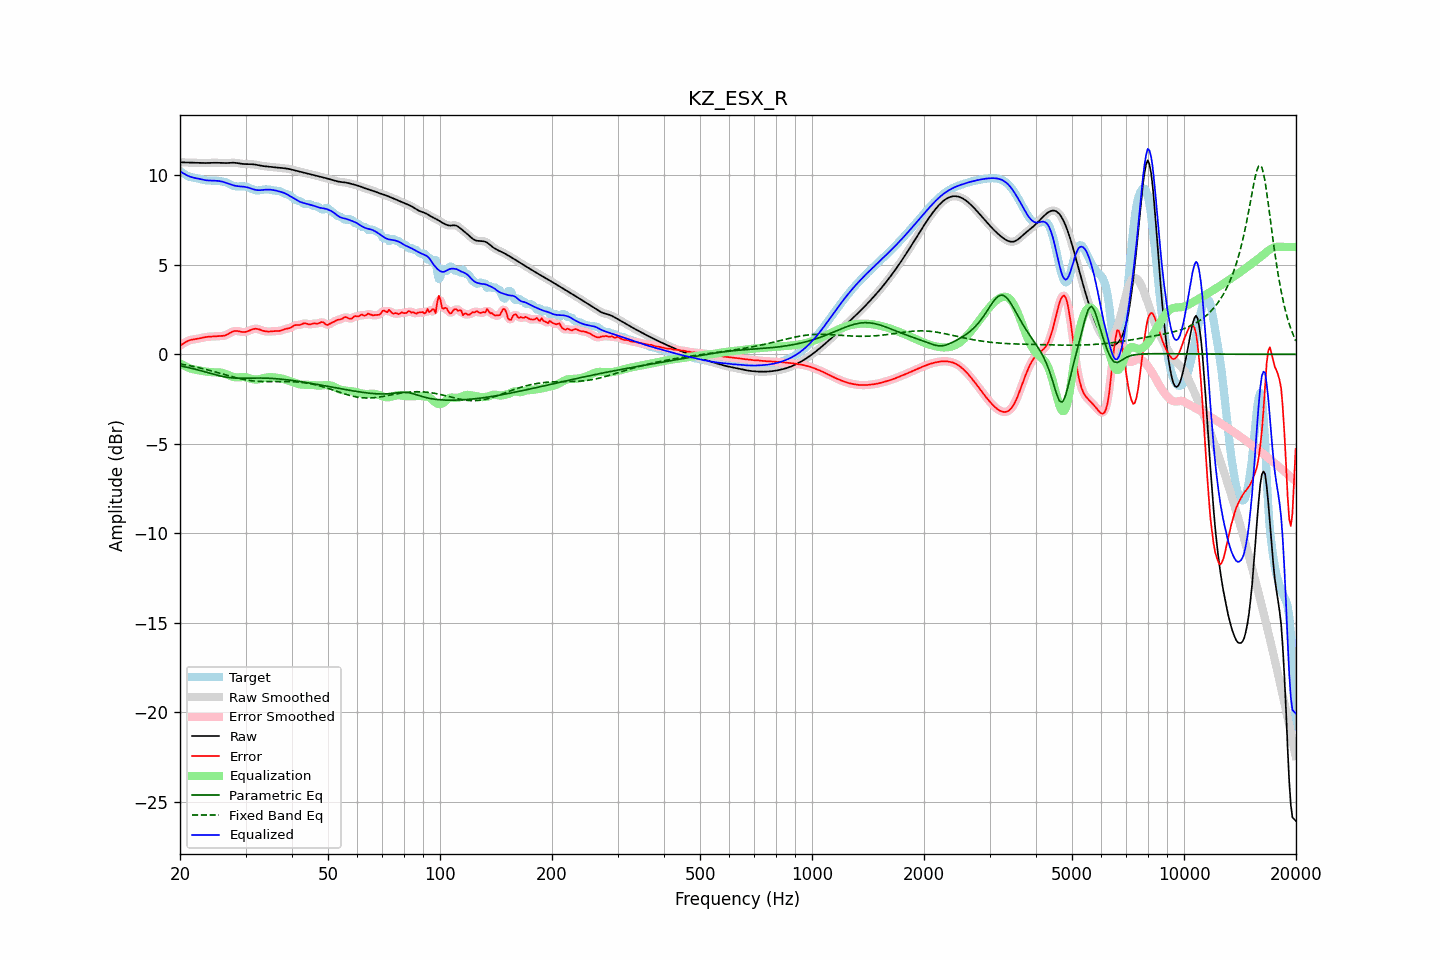

Data behind this chart, as committed beside it:
frequency, raw, error, smoothed, error_smoothed, equalization, parametric_eq, fixed_band_eq, equalized_raw, equalized_smoothed, target
20.00, 10.73, 0.48, 10.73, 0.48, -0.49, -0.64, -0.54, 10.23, 10.23, 10.24
20.20, 10.73, 0.54, 10.73, 0.54, -0.55, -0.66, -0.55, 10.17, 10.17, 10.18
20.40, 10.72, 0.60, 10.72, 0.60, -0.60, -0.68, -0.57, 10.12, 10.12, 10.12
20.61, 10.72, 0.66, 10.72, 0.66, -0.65, -0.70, -0.58, 10.07, 10.07, 10.06
20.81, 10.72, 0.71, 10.72, 0.71, -0.70, -0.71, -0.60, 10.02, 10.02, 10.00
21.02, 10.71, 0.76, 10.71, 0.76, -0.74, -0.73, -0.62, 9.97, 9.97, 9.96
21.23, 10.71, 0.79, 10.71, 0.79, -0.77, -0.75, -0.63, 9.94, 9.94, 9.92
21.44, 10.71, 0.81, 10.71, 0.81, -0.81, -0.78, -0.65, 9.90, 9.90, 9.90
21.66, 10.71, 0.83, 10.71, 0.83, -0.83, -0.80, -0.67, 9.88, 9.88, 9.88
21.87, 10.70, 0.84, 10.70, 0.84, -0.85, -0.82, -0.69, 9.86, 9.86, 9.86
22.09, 10.70, 0.85, 10.70, 0.86, -0.86, -0.84, -0.71, 9.84, 9.84, 9.85
22.31, 10.70, 0.87, 10.70, 0.87, -0.88, -0.87, -0.73, 9.82, 9.82, 9.83
22.54, 10.69, 0.89, 10.69, 0.89, -0.90, -0.89, -0.75, 9.80, 9.80, 9.81
22.76, 10.69, 0.91, 10.69, 0.91, -0.91, -0.91, -0.77, 9.78, 9.78, 9.78
22.99, 10.69, 0.93, 10.69, 0.93, -0.93, -0.94, -0.79, 9.76, 9.76, 9.76
23.22, 10.69, 0.95, 10.69, 0.95, -0.94, -0.96, -0.82, 9.74, 9.74, 9.74
23.45, 10.69, 0.97, 10.69, 0.97, -0.96, -0.99, -0.84, 9.73, 9.73, 9.72
23.69, 10.69, 0.98, 10.69, 0.98, -0.97, -1.01, -0.86, 9.72, 9.72, 9.71
23.92, 10.69, 0.99, 10.69, 0.99, -0.98, -1.04, -0.88, 9.71, 9.71, 9.71
24.16, 10.70, 0.99, 10.70, 0.99, -0.99, -1.07, -0.91, 9.71, 9.71, 9.71
24.40, 10.70, 1.00, 10.70, 1.00, -1.00, -1.09, -0.93, 9.70, 9.70, 9.70
24.65, 10.70, 1.00, 10.70, 1.00, -1.00, -1.12, -0.96, 9.70, 9.70, 9.70
24.89, 10.70, 1.01, 10.70, 1.01, -1.00, -1.14, -0.98, 9.70, 9.70, 9.70
25.14, 10.70, 1.01, 10.70, 1.01, -1.01, -1.16, -1.01, 9.69, 9.69, 9.69
25.39, 10.70, 1.02, 10.70, 1.02, -1.01, -1.19, -1.03, 9.69, 9.69, 9.68
25.65, 10.69, 1.02, 10.69, 1.02, -1.02, -1.21, -1.06, 9.67, 9.67, 9.67
25.91, 10.69, 1.03, 10.69, 1.03, -1.03, -1.23, -1.09, 9.65, 9.65, 9.66
26.16, 10.68, 1.04, 10.68, 1.04, -1.05, -1.25, -1.11, 9.63, 9.63, 9.65
26.43, 10.68, 1.06, 10.68, 1.06, -1.08, -1.26, -1.14, 9.60, 9.60, 9.62
26.69, 10.69, 1.09, 10.69, 1.09, -1.11, -1.28, -1.16, 9.57, 9.57, 9.59
26.96, 10.69, 1.14, 10.69, 1.14, -1.15, -1.29, -1.19, 9.54, 9.54, 9.56
27.23, 10.70, 1.19, 10.70, 1.19, -1.19, -1.30, -1.21, 9.51, 9.51, 9.51
27.50, 10.70, 1.24, 10.70, 1.24, -1.23, -1.31, -1.24, 9.48, 9.48, 9.46
27.77, 10.70, 1.28, 10.70, 1.28, -1.26, -1.32, -1.26, 9.45, 9.45, 9.42
28.05, 10.70, 1.31, 10.70, 1.30, -1.28, -1.32, -1.29, 9.43, 9.42, 9.39
28.33, 10.69, 1.31, 10.69, 1.31, -1.29, -1.33, -1.31, 9.41, 9.41, 9.38
28.62, 10.68, 1.30, 10.68, 1.30, -1.29, -1.33, -1.33, 9.39, 9.39, 9.38
28.90, 10.66, 1.28, 10.66, 1.28, -1.28, -1.33, -1.35, 9.38, 9.38, 9.38
29.19, 10.65, 1.26, 10.65, 1.26, -1.27, -1.33, -1.37, 9.38, 9.38, 9.39
29.48, 10.64, 1.24, 10.64, 1.25, -1.27, -1.33, -1.39, 9.37, 9.37, 9.39
29.78, 10.63, 1.25, 10.63, 1.25, -1.27, -1.33, -1.41, 9.36, 9.36, 9.38
30.08, 10.63, 1.26, 10.63, 1.26, -1.28, -1.33, -1.43, 9.34, 9.35, 9.37
30.38, 10.63, 1.29, 10.63, 1.29, -1.30, -1.33, -1.44, 9.32, 9.32, 9.34
30.68, 10.63, 1.32, 10.63, 1.32, -1.33, -1.33, -1.46, 9.30, 9.30, 9.31
30.99, 10.63, 1.36, 10.63, 1.36, -1.36, -1.33, -1.47, 9.27, 9.27, 9.26
31.30, 10.62, 1.40, 10.62, 1.40, -1.38, -1.33, -1.48, 9.24, 9.24, 9.22
31.61, 10.61, 1.42, 10.61, 1.42, -1.40, -1.32, -1.49, 9.21, 9.21, 9.19
31.93, 10.60, 1.43, 10.60, 1.43, -1.41, -1.32, -1.50, 9.19, 9.19, 9.16
32.24, 10.58, 1.42, 10.58, 1.42, -1.40, -1.32, -1.50, 9.18, 9.18, 9.16
32.57, 10.56, 1.40, 10.56, 1.40, -1.39, -1.32, -1.51, 9.17, 9.17, 9.16
32.89, 10.54, 1.37, 10.54, 1.37, -1.37, -1.32, -1.52, 9.17, 9.17, 9.17
33.22, 10.53, 1.34, 10.53, 1.34, -1.35, -1.32, -1.52, 9.18, 9.18, 9.19
33.55, 10.51, 1.31, 10.51, 1.31, -1.32, -1.33, -1.52, 9.19, 9.19, 9.21
33.89, 10.50, 1.29, 10.50, 1.29, -1.30, -1.33, -1.52, 9.20, 9.20, 9.22
34.23, 10.49, 1.28, 10.49, 1.28, -1.29, -1.33, -1.52, 9.21, 9.21, 9.22
34.57, 10.49, 1.27, 10.49, 1.27, -1.28, -1.33, -1.52, 9.21, 9.21, 9.21
34.92, 10.48, 1.27, 10.48, 1.28, -1.28, -1.34, -1.52, 9.20, 9.20, 9.20
35.27, 10.47, 1.28, 10.47, 1.28, -1.28, -1.34, -1.52, 9.19, 9.19, 9.18
35.62, 10.46, 1.29, 10.46, 1.29, -1.28, -1.35, -1.52, 9.18, 9.18, 9.16
35.97, 10.45, 1.30, 10.45, 1.30, -1.29, -1.36, -1.52, 9.16, 9.16, 9.15
... 635 more rows
